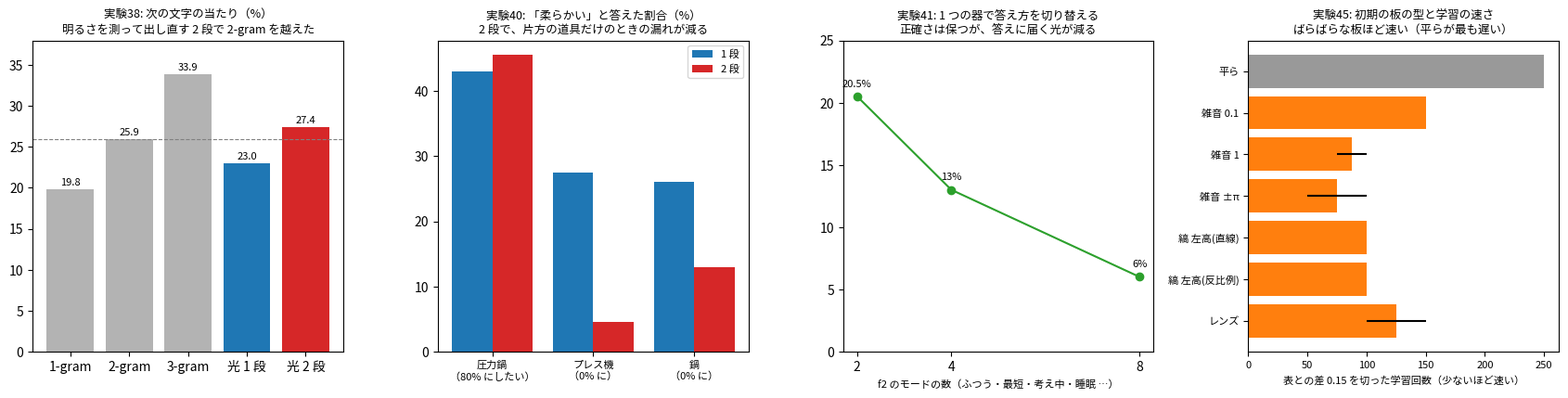

Write Python code to recreate this figure. (Note: this script raises an exception after producing the figure.)
"""図: 最近の結果（実験38・40・41・44・45）を 1 枚に。数字は NOTES.md の各節の表から（中央の値、範囲は棒の線）。
実行: python tools/fig_overview_latest.py   → docs/images/overview_latest.png"""
import matplotlib
matplotlib.use("Agg")
import matplotlib.pyplot as plt

plt.rcParams["font.family"] = ["Yu Gothic", "MS Gothic", "Meiryo", "sans-serif"]
fig, axs = plt.subplots(1, 4, figsize=(17, 4.4), dpi=130)

ax = axs[0]                                                                              # 実験38: 次の文字の当たり
names = ["1-gram", "2-gram", "3-gram", "光 1 段", "光 2 段"]; v = [19.8, 25.9, 33.9, 23.0, 27.4]
ax.bar(names, v, color=["0.7", "0.7", "0.7", "C0", "C3"])
ax.axhline(25.9, ls="--", c="gray", lw=0.8)
for i, x in enumerate(v):
    ax.text(i, x + 0.5, f"{x}", ha="center", fontsize=8)
ax.set_title("実験38: 次の文字の当たり（%）\n明るさを測って出し直す 2 段で 2-gram を越えた", fontsize=9); ax.set_ylim(0, 38)

ax = axs[1]                                                                              # 実験40: 柔らかいの漏れ
tools = ["圧力鍋\n（80% にしたい）", "プレス機\n（0% に）", "鍋\n（0% に）"]
one = [(39 + 47) / 2, (22 + 33) / 2, (23 + 29) / 2]; two = [(42 + 49) / 2, 4.5, 13]
x = range(3)
ax.bar([i - 0.2 for i in x], one, 0.4, label="1 段", color="C0"); ax.bar([i + 0.2 for i in x], two, 0.4, label="2 段", color="C3")
ax.set_xticks(list(x)); ax.set_xticklabels(tools, fontsize=8); ax.legend(fontsize=8)
ax.set_title("実験40: 「柔らかい」と答えた割合（%）\n2 段で、片方の道具だけのときの漏れが減る", fontsize=9)

ax = axs[2]                                                                              # 実験41: モードの数と光
M = [2, 4, 8]; light = [20.5, 13, 6]
ax.plot(M, light, "o-", c="C2")
for m, l in zip(M, light):
    ax.text(m, l + 0.8, f"{l:g}%", ha="center", fontsize=8)
ax.set_xticks(M); ax.set_xlabel("f2 のモードの数（ふつう・最短・考え中・睡眠 …）", fontsize=8); ax.set_ylim(0, 25)
ax.set_title("実験41: 1 つの器で答え方を切り替える\n正確さは保つが、答えに届く光が減る", fontsize=9)

ax = axs[3]                                                                              # 実験45: 初期の板と速さ
plates = ["平ら", "雑音 0.1", "雑音 1", "雑音 ±π", "縞 左高(直線)", "縞 左高(反比例)", "レンズ"]
lo = [250, 150, 75, 50, 100, 100, 100]; hi = [250, 150, 100, 100, 100, 100, 150]
mid = [(a + b) / 2 for a, b in zip(lo, hi)]
ax.barh(plates, mid, xerr=[[m - a for m, a in zip(mid, lo)], [b - m for m, b in zip(mid, hi)]], color=["0.6"] + ["C1"] * 6)
ax.invert_yaxis(); ax.set_xlabel("表との差 0.15 を切った学習回数（少ないほど速い）", fontsize=8); ax.tick_params(labelsize=8)
ax.set_title("実験45: 初期の板の型と学習の速さ\nばらばらな板ほど速い（平らが最も遅い）", fontsize=9)

fig.tight_layout(); fig.savefig("docs/images/overview_latest.png")
